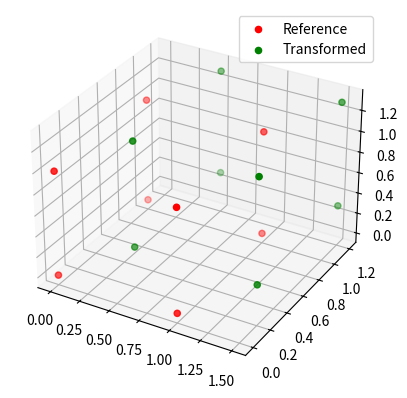
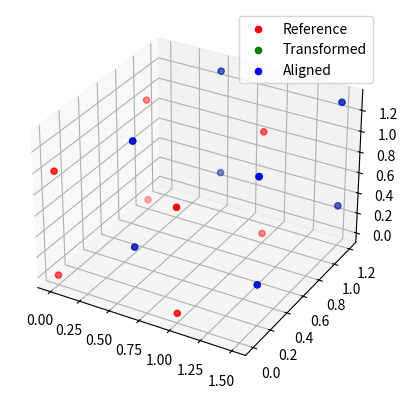
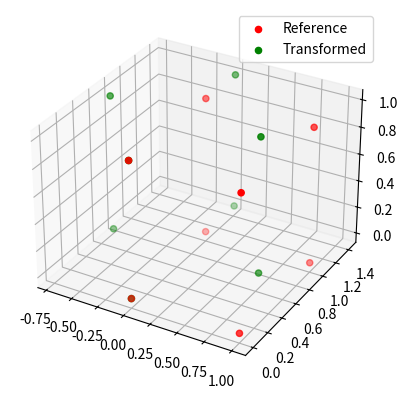
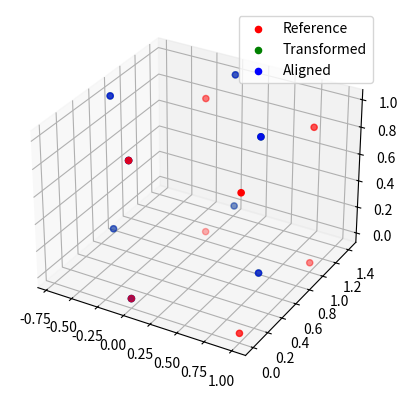
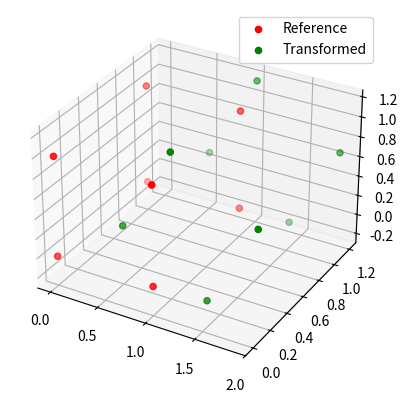
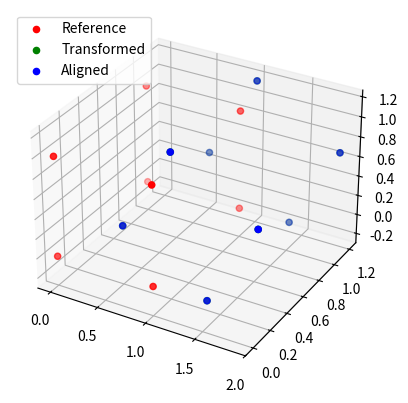
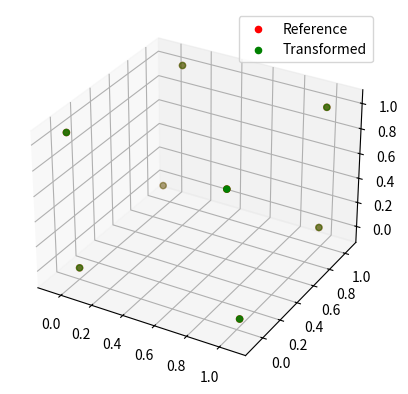
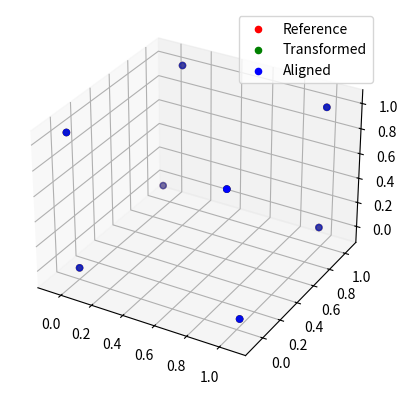
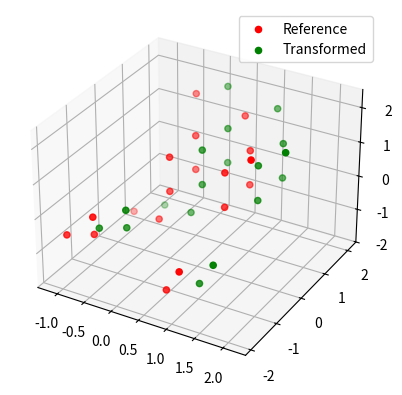
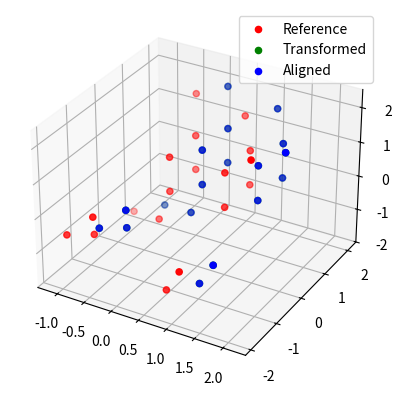
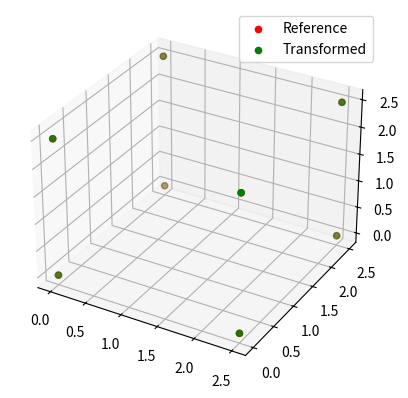
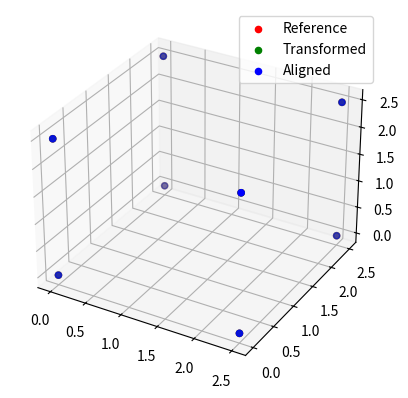

Source code (Python) for these figures, in order:
import numpy as np

def create_test_point_clouds(case="translation"):
    ref_points = np.array([
        [0, 0, 0], [1, 0, 0], [1, 1, 0], [0, 1, 0],  # Bottom face
        [0, 0, 1], [1, 0, 1], [1, 1, 1], [0, 1, 1]   # Top face
    ], dtype=np.float64)  # Ensure float64 for compatibility with noise addition

    if case == "translation":
        transform = np.array([
            [1, 0, 0, 0.5],  # Translation: +0.5 in X
            [0, 1, 0, 0.2],  # Translation: +0.2 in Y
            [0, 0, 1, 0.3],  # Translation: +0.3 in Z
            [0, 0, 0, 1]
        ])
    elif case == "rotation":
        angle = np.pi / 4  # 45 degrees rotation around Z
        transform = np.array([
            [np.cos(angle), -np.sin(angle), 0, 0],
            [np.sin(angle), np.cos(angle), 0, 0],
            [0, 0, 1, 0],
            [0, 0, 0, 1]
        ])
    elif case == "combined":
        angle = np.pi / 6  # 30 degrees rotation around Y
        transform = np.array([
            [np.cos(angle), 0, np.sin(angle), 0.5],  # Rotation + Translation
            [0, 1, 0, 0.2],
            [-np.sin(angle), 0, np.cos(angle), 0.3],
            [0, 0, 0, 1]
        ])
    elif case == "noise":
        transform = np.eye(4)  # No transformation
        noise = np.random.normal(0, 0.05, ref_points.shape)
        ref_points += noise
    elif case == "outliers":
        transform = np.array([
            [1, 0, 0, 0.5],
            [0, 1, 0, 0.2],
            [0, 0, 1, 0.3],
            [0, 0, 0, 1]
        ])
        outliers = np.random.uniform(-2, 2, (10, 3))
        ref_points = np.vstack([ref_points, outliers])
    
    elif case == "scale":
        scale_factor = 2.5  # Example scale factor
        transform = np.eye(4)  # Identity for scaling
        ref_points = ref_points * scale_factor  # Scale the reference points

    trans_points = np.dot(ref_points, transform[:3, :3].T) + transform[:3, 3]
    return ref_points, trans_points, transform

def visualize_point_clouds(ref_points, trans_points, aligned_points=None):
    import matplotlib.pyplot as plt
    from mpl_toolkits.mplot3d import Axes3D

    fig = plt.figure()
    ax = fig.add_subplot(111, projection='3d')

    ax.scatter(ref_points[:, 0], ref_points[:, 1], ref_points[:, 2], color='r', label='Reference')
    ax.scatter(trans_points[:, 0], trans_points[:, 1], trans_points[:, 2], color='g', label='Transformed')

    if aligned_points is not None:
        ax.scatter(aligned_points[:, 0], aligned_points[:, 1], aligned_points[:, 2], color='b', label='Aligned')

    ax.legend()
    plt.show()

def icp(src, dst, max_iterations=50, tolerance=1e-6):
    """Perform ICP registration."""
    src_h = np.hstack((src, np.ones((src.shape[0], 1))))  # Homogeneous coordinates
    prev_error = float('inf')
    
    for i in range(max_iterations):
        # Find nearest neighbors
        distances = np.linalg.norm(src[:, None] - dst[None, :], axis=2)
        indices = np.argmin(distances, axis=1)
        closest_points = dst[indices]

        # Compute transformation
        centroid_src = np.mean(src, axis=0)
        centroid_dst = np.mean(closest_points, axis=0)

        src_centered = src - centroid_src
        dst_centered = closest_points - centroid_dst

        H = np.dot(src_centered.T, dst_centered)
        U, _, Vt = np.linalg.svd(H)
        R = np.dot(Vt.T, U.T)

        if np.linalg.det(R) < 0:
            Vt[-1, :] *= -1
            R = np.dot(Vt.T, U.T)

        t = centroid_dst - np.dot(R, centroid_src)

        # Apply transformation
        transformation = np.eye(4)
        transformation[:3, :3] = R
        transformation[:3, 3] = t

        src_h = np.dot(transformation, src_h.T).T
        src = src_h[:, :3]

        # Check convergence
        mean_error = np.mean(np.linalg.norm(src - closest_points, axis=1))
        if abs(prev_error - mean_error) < tolerance:
            break
        prev_error = mean_error

    return transformation, prev_error

def icp_with_scale(src, dst, max_iterations=50, tolerance=1e-6):
    """Perform ICP registration with scale invariance."""
    # Compute scales
    scale_src = np.sqrt(np.mean(np.sum((src - np.mean(src, axis=0))**2, axis=1)))
    scale_dst = np.sqrt(np.mean(np.sum((dst - np.mean(dst, axis=0))**2, axis=1)))

    # Normalize point clouds
    src_normalized = src / scale_src
    dst_normalized = dst / scale_dst

    # Run ICP on normalized point clouds
    transformation, fitness = icp(src_normalized, dst_normalized, max_iterations, tolerance)

    # Adjust transformation matrix for scale
    transformation[:3, :3] *= scale_dst / scale_src  # Include scale in rotation
    transformation[:3, 3] *= scale_dst               # Include scale in translation

    return transformation, fitness


def test_cases():
    cases = ["translation", "rotation", "combined", "noise", "outliers", "scale"]
    for case in cases:
        print(f"\nTesting case: {case}")
        ref_points, trans_points, ground_truth_transform = create_test_point_clouds(case)

        visualize_point_clouds(ref_points, trans_points)

        # Run custom ICP
        transformation, fitness = icp_with_scale(trans_points, ref_points)

        print("Computed Transformation Matrix:")
        print(transformation)
        print("Fitness:", fitness)
        print("Ground Truth Transformation Matrix:")
        print(ground_truth_transform)

        # Check alignment
        aligned_points = np.dot(trans_points, transformation[:3, :3].T) + transformation[:3, 3]
        visualize_point_clouds(ref_points, trans_points, aligned_points)

if __name__ == "__main__":
    test_cases()
